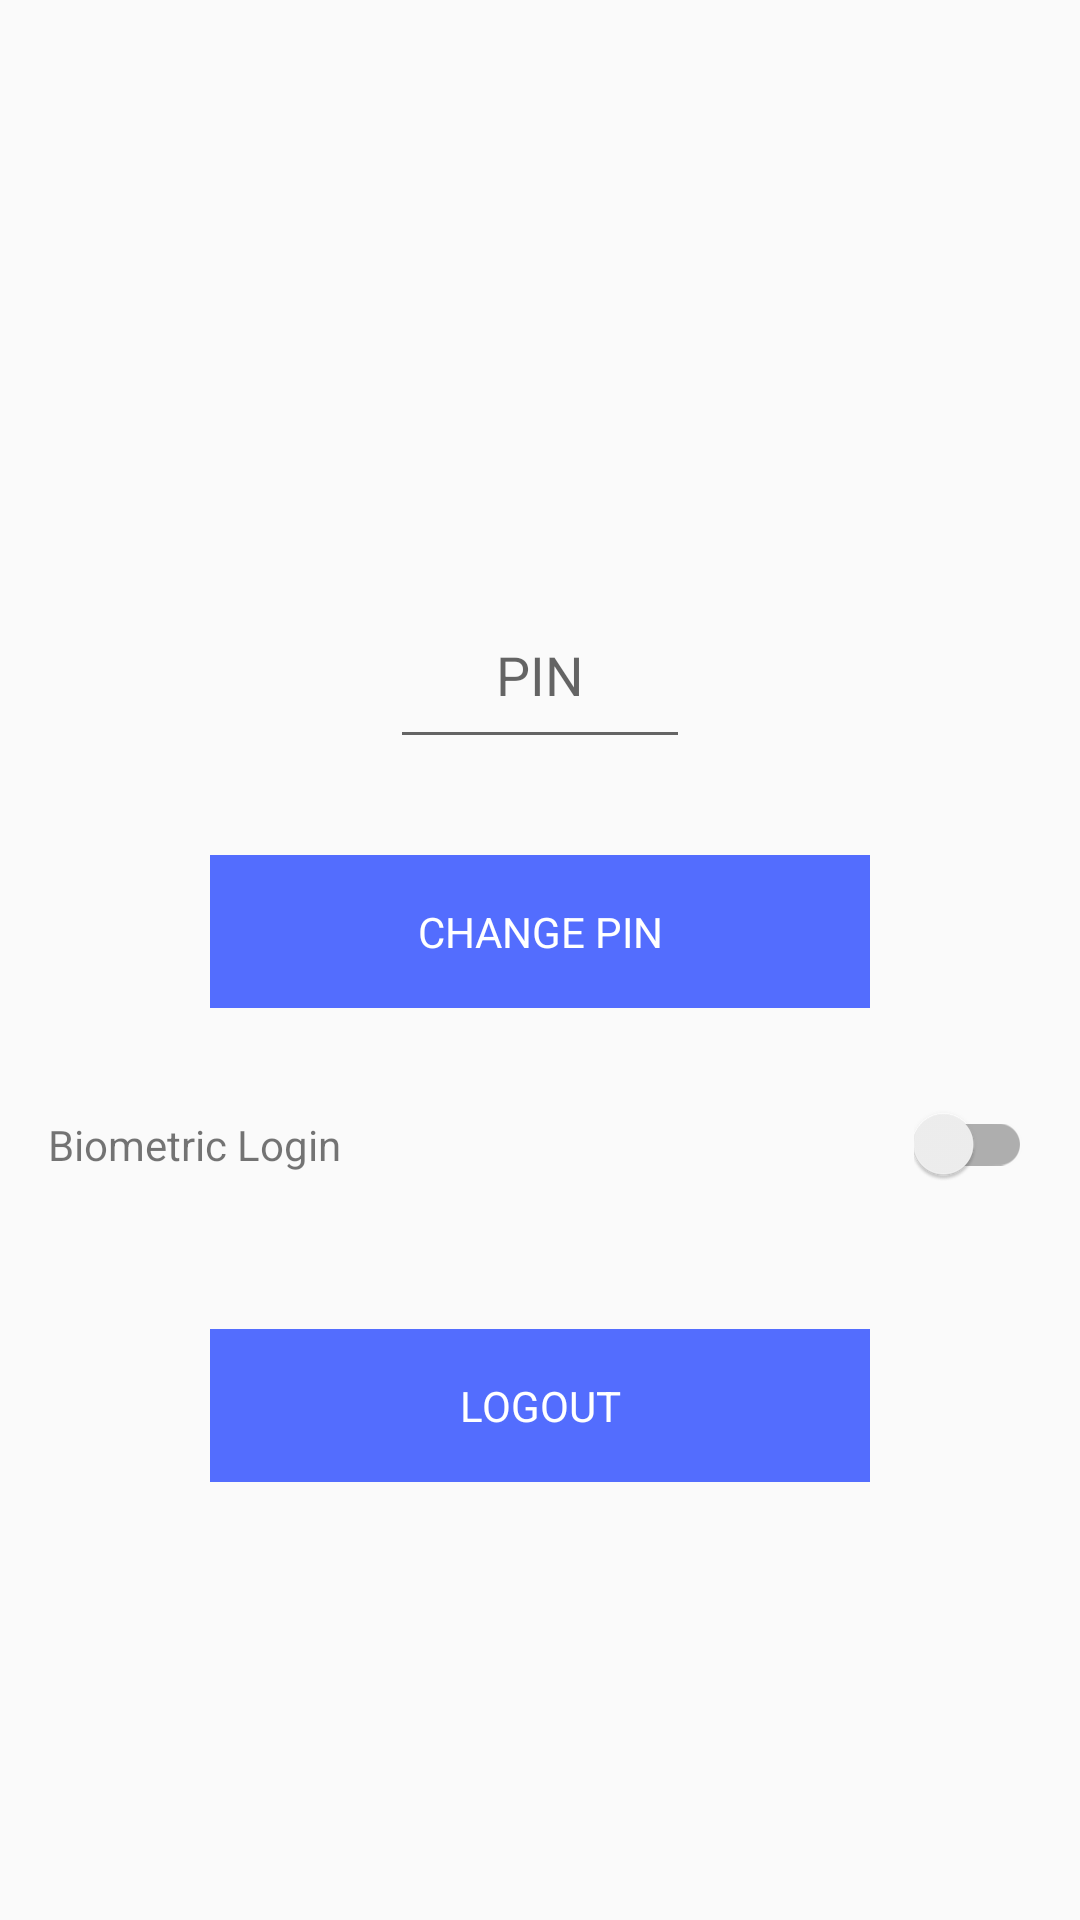

Layout XML and referenced resources for this Android screen:
<!-- AndroidManifest.xml: application theme AppTheme -->
<!-- res/layout/activity_settings.xml -->
<?xml version="1.0" encoding="utf-8"?>
<LinearLayout
    xmlns:android="http://schemas.android.com/apk/res/android"
    android:layout_width="match_parent"
    android:layout_height="match_parent"
    android:gravity="center"
    android:orientation="vertical">

    <TextView
        android:id="@+id/currentPinView"
        android:layout_width="wrap_content"
        android:layout_height="wrap_content"
        />

    <EditText
        android:id="@+id/pinInputView"
        android:layout_width="100dp"
        android:layout_height="wrap_content"
        android:layout_marginTop="32dp"
        android:gravity="center"
        android:hint="PIN"
        android:inputType="number"
        android:maxLength="4"
        android:padding="16dp"
        />

    <TextView
        android:id="@+id/changePinButton"
        style="@style/Button"
        android:layout_width="220dp"
        android:layout_height="wrap_content"
        android:layout_marginTop="32dp"
        android:text="Change PIN"
        />

    <LinearLayout
        android:layout_width="match_parent"
        android:layout_height="wrap_content"
        android:layout_marginTop="16dp"
        android:orientation="horizontal"
        android:padding="16dp"
        >

        <TextView
            android:layout_width="0dp"
            android:layout_height="wrap_content"
            android:layout_weight="1"
            android:text="Biometric Login"
            />

        <androidx.appcompat.widget.SwitchCompat
            android:id="@+id/biometricSwitchView"
            android:layout_width="wrap_content"
            android:layout_height="wrap_content"
            />

    </LinearLayout>

    <TextView
        android:id="@+id/logoutButton"
        style="@style/Button"
        android:layout_width="220dp"
        android:layout_height="wrap_content"
        android:layout_marginTop="32dp"
        android:text="Logout"
        />

</LinearLayout>
<!-- resources referenced by this layout -->
<resources>
  <style name="Button">
          <item name="android:layout_width">wrap_content</item>
          <item name="android:layout_height">wrap_content</item>
          <item name="android:background">@drawable/selector_button</item>
          <item name="android:foreground">?selectableItemBackground</item>
          <item name="android:gravity">center</item>
          <item name="android:padding">16dp</item>
          <item name="android:textAllCaps">true</item>
          <item name="android:textColor">#fff</item>
      </style>
  <style name="AppTheme" parent="Theme.AppCompat.Light.NoActionBar">
          <item name="colorPrimary">@color/primary</item>
          <item name="colorPrimaryDark">@color/primaryDark</item>
          <item name="colorAccent">@color/accent</item>
      </style>
  <!-- drawable selector_button (drawable) -->
  <?xml version="1.0" encoding="utf-8"?>
  <selector xmlns:android="http://schemas.android.com/apk/res/android">
      <item android:drawable="@color/accentDisabled" android:state_enabled="false"/>
      <item android:drawable="@color/accent"/>
  </selector>
  <color name="primary">#ff5722</color>
  <color name="primaryDark">#e64a19</color>
  <color name="accent">#ff536dfe</color>
  <color name="accentDisabled">#70536dfe</color>
</resources>
